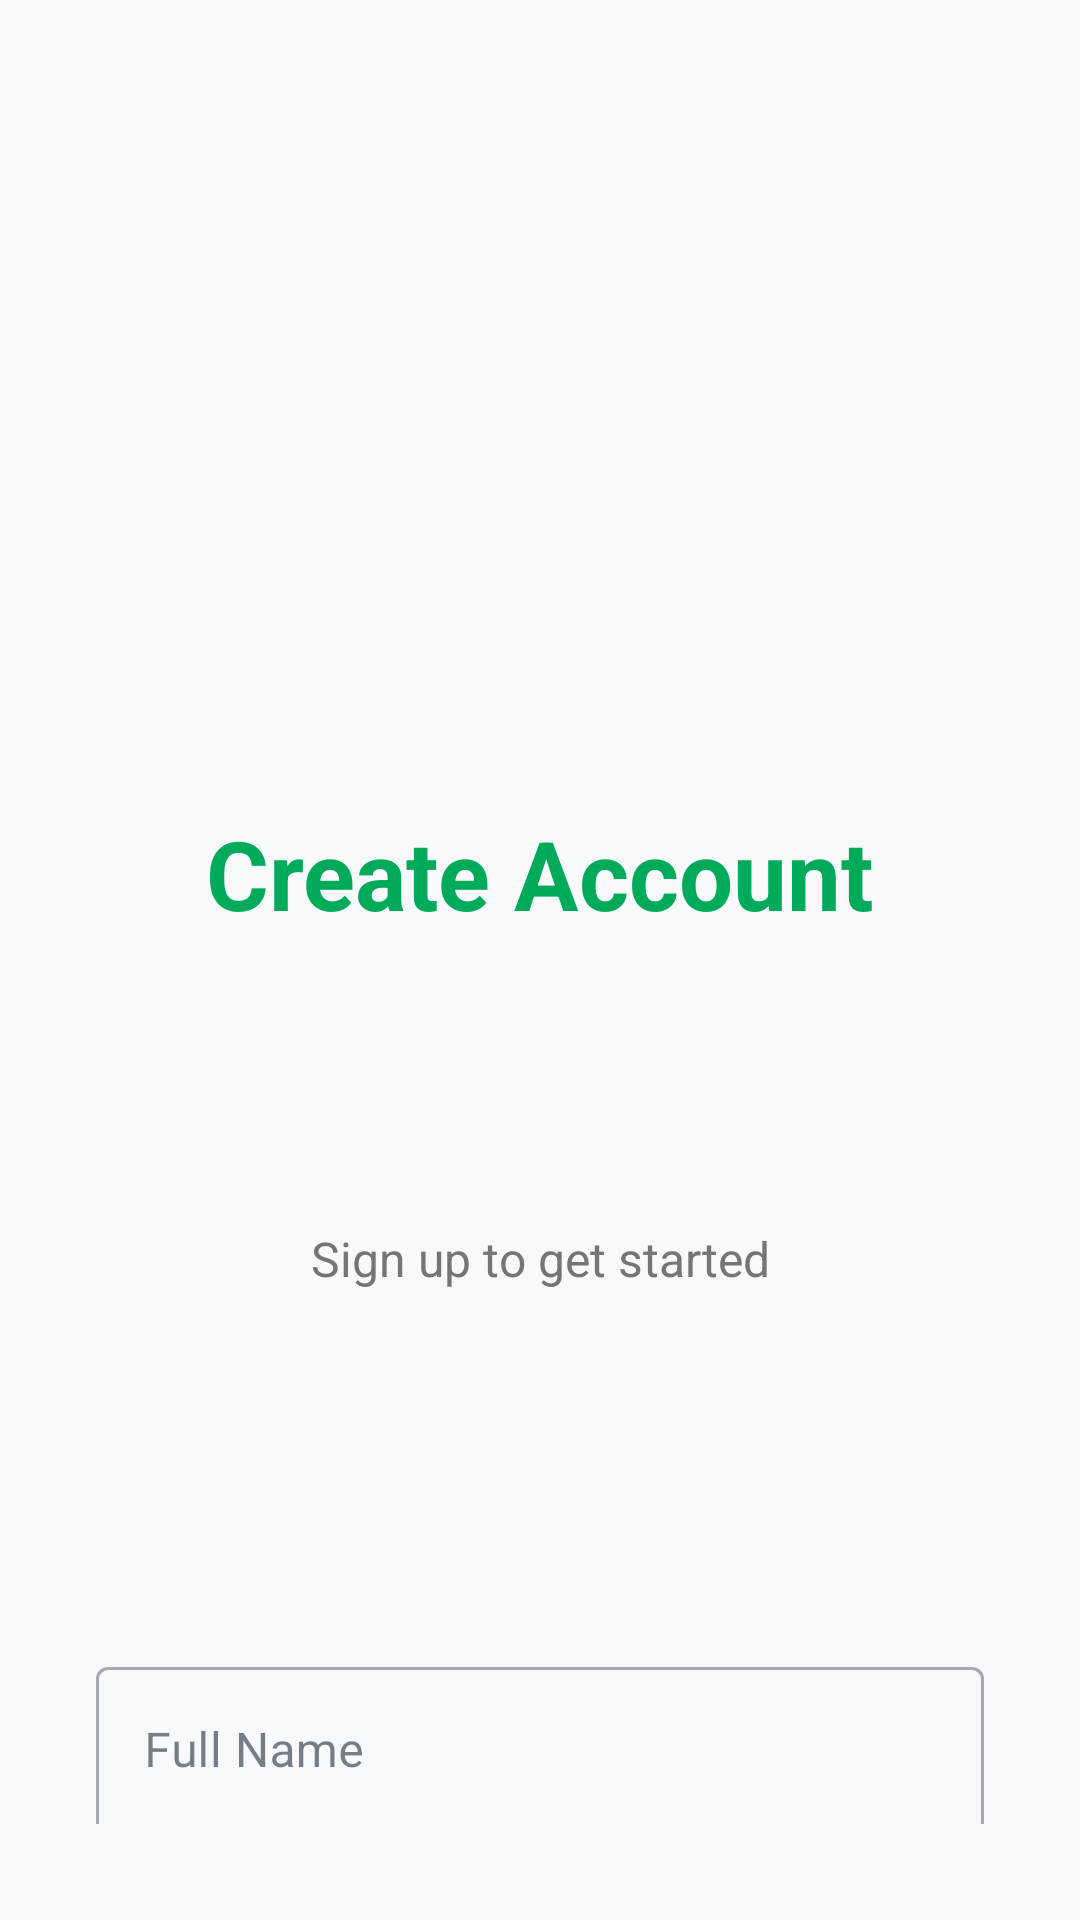

Android layout source for this screen:
<!-- AndroidManifest.xml: activity theme Theme.Cashflowin.NoActionBar -->
<!-- res/layout/activity_register.xml -->
<?xml version="1.0" encoding="utf-8"?>
<androidx.constraintlayout.widget.ConstraintLayout xmlns:android="http://schemas.android.com/apk/res/android"
    xmlns:app="http://schemas.android.com/apk/res-auto"
    xmlns:tools="http://schemas.android.com/tools"
    android:layout_width="match_parent"
    android:layout_height="match_parent"
    android:padding="32dp"
    android:background="@color/background_light"
    tools:context=".ui.auth.RegisterActivity">

    <TextView
        android:id="@+id/tvTitle"
        android:layout_width="wrap_content"
        android:layout_height="wrap_content"
        android:text="Create Account"
        android:textSize="32sp"
        android:textStyle="bold"
        android:textColor="?attr/colorPrimary"
        app:layout_constraintBottom_toTopOf="@+id/tilName"
        app:layout_constraintEnd_toEndOf="parent"
        app:layout_constraintStart_toStartOf="parent"
        app:layout_constraintTop_toTopOf="parent"
        app:layout_constraintVertical_chainStyle="packed" />

    <TextView
        android:id="@+id/tvSubtitle"
        android:layout_width="wrap_content"
        android:layout_height="wrap_content"
        android:text="Sign up to get started"
        android:textSize="16sp"
        android:textColor="#757575"
        android:layout_marginTop="8dp"
        app:layout_constraintBottom_toTopOf="@+id/tilName"
        app:layout_constraintEnd_toEndOf="parent"
        app:layout_constraintStart_toStartOf="parent"
        app:layout_constraintTop_toBottomOf="@+id/tvTitle" />

    <com.google.android.material.textfield.TextInputLayout
        android:id="@+id/tilName"
        style="@style/Widget.MaterialComponents.TextInputLayout.OutlinedBox"
        android:layout_width="match_parent"
        android:layout_height="wrap_content"
        android:layout_marginTop="32dp"
        android:hint="Full Name"
        app:layout_constraintBottom_toTopOf="@+id/tilEmail"
        app:layout_constraintEnd_toEndOf="parent"
        app:layout_constraintStart_toStartOf="parent"
        app:layout_constraintTop_toBottomOf="@+id/tvSubtitle">

        <com.google.android.material.textfield.TextInputEditText
            android:id="@+id/etName"
            android:layout_width="match_parent"
            android:layout_height="wrap_content"
            android:inputType="textPersonName" />

    </com.google.android.material.textfield.TextInputLayout>

    <com.google.android.material.textfield.TextInputLayout
        android:id="@+id/tilEmail"
        style="@style/Widget.MaterialComponents.TextInputLayout.OutlinedBox"
        android:layout_width="match_parent"
        android:layout_height="wrap_content"
        android:layout_marginTop="16dp"
        android:hint="Email"
        app:layout_constraintBottom_toTopOf="@+id/tilPassword"
        app:layout_constraintEnd_toEndOf="parent"
        app:layout_constraintStart_toStartOf="parent"
        app:layout_constraintTop_toBottomOf="@+id/tilName">

        <com.google.android.material.textfield.TextInputEditText
            android:id="@+id/etEmail"
            android:layout_width="match_parent"
            android:layout_height="wrap_content"
            android:inputType="textEmailAddress" />

    </com.google.android.material.textfield.TextInputLayout>

    <com.google.android.material.textfield.TextInputLayout
        android:id="@+id/tilPassword"
        style="@style/Widget.MaterialComponents.TextInputLayout.OutlinedBox"
        android:layout_width="match_parent"
        android:layout_height="wrap_content"
        android:layout_marginTop="16dp"
        android:hint="Password"
        app:passwordToggleEnabled="true"
        app:layout_constraintBottom_toTopOf="@+id/btnRegister"
        app:layout_constraintEnd_toEndOf="parent"
        app:layout_constraintStart_toStartOf="parent"
        app:layout_constraintTop_toBottomOf="@+id/tilEmail">

        <com.google.android.material.textfield.TextInputEditText
            android:id="@+id/etPassword"
            android:layout_width="match_parent"
            android:layout_height="wrap_content"
            android:inputType="textPassword" />

    </com.google.android.material.textfield.TextInputLayout>

    <com.google.android.material.button.MaterialButton
        android:id="@+id/btnRegister"
        android:layout_width="match_parent"
        android:layout_height="56dp"
        android:layout_marginTop="32dp"
        android:text="Register"
        android:textSize="16sp"
        app:cornerRadius="8dp"
        app:layout_constraintBottom_toTopOf="@+id/tvLogin"
        app:layout_constraintEnd_toEndOf="parent"
        app:layout_constraintStart_toStartOf="parent"
        app:layout_constraintTop_toBottomOf="@+id/tilPassword" />

    <com.google.android.material.button.MaterialButton
        android:id="@+id/btnGoogleRegister"
        style="@style/Widget.MaterialComponents.Button.OutlinedButton"
        android:layout_width="match_parent"
        android:layout_height="56dp"
        android:layout_marginTop="16dp"
        android:text="Sign up with Google"
        android:textAllCaps="false"
        android:textColor="#757575"
        app:icon="@drawable/ic_google"
        app:iconGravity="textStart"
        app:iconPadding="12dp"
        app:iconTint="@null"
        app:cornerRadius="8dp"
        app:layout_constraintEnd_toEndOf="parent"
        app:layout_constraintStart_toStartOf="parent"
        app:layout_constraintTop_toBottomOf="@+id/btnRegister" />

    <TextView
        android:id="@+id/tvLogin"
        android:layout_width="wrap_content"
        android:layout_height="wrap_content"
        android:layout_marginTop="16dp"
        android:text="Already have an account? Login here"
        android:textColor="?attr/colorPrimary"
        android:textStyle="bold"
        android:padding="8dp"
        app:layout_constraintEnd_toEndOf="parent"
        app:layout_constraintStart_toStartOf="parent"
        app:layout_constraintTop_toBottomOf="@+id/btnGoogleRegister" />

    <ProgressBar
        android:id="@+id/progressBar"
        style="?android:attr/progressBarStyle"
        android:layout_width="wrap_content"
        android:layout_height="wrap_content"
        android:visibility="gone"
        app:layout_constraintBottom_toBottomOf="parent"
        app:layout_constraintEnd_toEndOf="parent"
        app:layout_constraintStart_toStartOf="parent"
        app:layout_constraintTop_toTopOf="parent" />

</androidx.constraintlayout.widget.ConstraintLayout>
<!-- resources referenced by this layout -->
<resources>
  <color name="background_light">#F8F9FA</color>
  <!-- drawable ic_google (drawable) -->
  <vector xmlns:android="http://schemas.android.com/apk/res/android"
      xmlns:aapt="http://schemas.android.com/aapt"
      android:width="24dp"
      android:height="24dp"
      android:viewportWidth="24"
      android:viewportHeight="24">
      <path
          android:fillColor="#4285F4"
          android:pathData="M23.5,12.2c0,-0.8 -0.1,-1.6 -0.2,-2.3H12v4.4h6.5c-0.3,1.5 -1.1,2.8 -2.4,3.7v3h3.8C22.1,19 23.5,15.8 23.5,12.2z" />
      <path
          android:fillColor="#34A853"
          android:pathData="M12,24c3.2,0 6,-1.1 7.9,-2.9l-3.8,-3c-1.1,0.7 -2.5,1.2 -4.1,1.2 -3.1,0 -5.8,-2.1 -6.8,-5H1.4v3.1C3.4,21.4 7.4,24 12,24z" />
      <path
          android:fillColor="#FBBC05"
          android:pathData="M5.2,14.3c-0.2,-0.7 -0.4,-1.5 -0.4,-2.3s0.2,-1.6 0.4,-2.3V6.6H1.4C0.5,8.4 0,10.4 0,12.5s0.5,4.1 1.4,5.9l3.8,-3.1z" />
      <path
          android:fillColor="#EA4335"
          android:pathData="M12,4.8c1.8,0 3.3,0.6 4.6,1.8l3.4,-3.4C17.9,1.2 15.2,0 12,0 7.4,0 3.4,2.6 1.4,6.6l3.8,3.1c1,-2.9 3.7,-5 6.8,-5z" />
  </vector>
  <style name="Theme.Cashflowin.NoActionBar" parent="Theme.Cashflowin">
          <item name="windowActionBar">false</item>
          <item name="windowNoTitle">true</item>
      </style>
  <style name="Theme.Cashflowin" parent="Theme.Material3.DayNight.NoActionBar">
          
          <item name="colorPrimary">@color/md_theme_primary</item>
          <item name="colorOnPrimary">@color/md_theme_onPrimary</item>
          <item name="colorPrimaryContainer">@color/md_theme_primaryContainer</item>
          <item name="colorOnPrimaryContainer">@color/md_theme_onPrimaryContainer</item>
  
          
          <item name="colorSecondary">@color/md_theme_secondary</item>
          <item name="colorOnSecondary">@color/md_theme_onSecondary</item>
          <item name="colorSecondaryContainer">@color/md_theme_secondaryContainer</item>
          <item name="colorOnSecondaryContainer">@color/md_theme_onSecondaryContainer</item>
  
          
          <item name="android:statusBarColor">@android:color/transparent</item>
          <item name="android:windowLightStatusBar">true</item>
  
          
          <item name="android:navigationBarColor">@android:color/transparent</item>
          <item name="android:windowTranslucentNavigation">false</item>
          <item name="android:windowDrawsSystemBarBackgrounds">true</item>
  
          
          <item name="android:enforceNavigationBarContrast" tools:targetApi="q">false</item>
  
          
          <item name="colorSurface">@color/md_theme_surface</item>
          <item name="colorOnSurface">@color/md_theme_onSurface</item>
          <item name="colorSurfaceVariant">@color/md_theme_surfaceVariant</item>
          <item name="colorOnSurfaceVariant">@color/md_theme_onSurfaceVariant</item>
          <item name="colorOutline">@color/md_theme_outline</item>
  
          <item name="colorBackground">@color/md_theme_background</item>
          <item name="android:colorBackground">@color/md_theme_background</item>
      </style>
  <color name="md_theme_primary">#00AA5B</color>
  <color name="md_theme_onPrimary">#FFFFFF</color>
  <color name="md_theme_primaryContainer">#E6F6EF</color>
  <color name="md_theme_onPrimaryContainer">#00391C</color>
  <color name="md_theme_secondary">#64748B</color>
  <color name="md_theme_onSecondary">#FFFFFF</color>
  <color name="md_theme_secondaryContainer">#F1F5F9</color>
  <color name="md_theme_onSecondaryContainer">#1E293B</color>
  <color name="md_theme_surface">#FFFFFF</color>
  <color name="md_theme_onSurface">#1E293B</color>
  <color name="md_theme_surfaceVariant">#F8F9FA</color>
  <color name="md_theme_onSurfaceVariant">#64748B</color>
  <color name="md_theme_outline">#F1F5F9</color>
  <color name="md_theme_background">#FFFFFF</color>
</resources>
